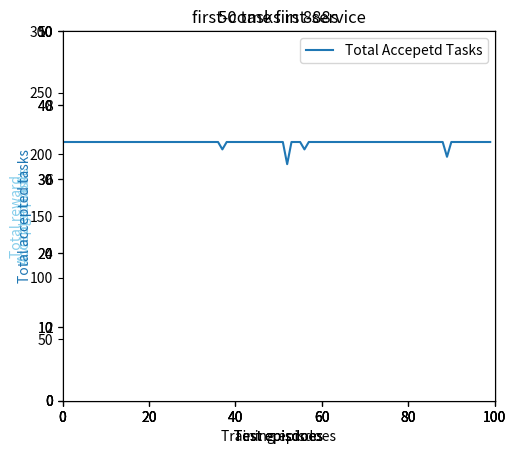

Generate this figure with matplotlib:
# In this task, 50 tasks will be scheduled
# FCFS principle will be used here, it means for tasks that arrive first, they are prioritized for scheduling without causing conflicts in time and space.
import random
import time
import matplotlib.pyplot as plt
from mpl_toolkits.axes_grid1 import host_subplot

stor_fcfs = 5  # each of the task's storage is 5
max_stor=175  # the max storage of the satellite is 175
T = 3600
total_profit_fcfs = 0
toatl_num_fcfs = 0

total_list_fcfs =[]
avg_list_fcfs = []
avg_profit_fcfs = []
num_list_fcfs = []


def plot_profit(profit, avg):
    host = host_subplot(111)  # row=1 col=1 first pic
    plt.subplots_adjust(right=0.8)  # ajust the right boundary of the plot window

    # set labels
    host.set_xlabel("Test episdoes")
    host.set_ylabel("Total reward")

    plt.title('')

    # plot curves
    p1, = host.plot(range(len(profit)), profit, label="Priority Heuristic Algorithm", color = '#90EE90')
    p2, = host.plot(range(len(avg)), avg, label="First Come First Service",color = '#87CEEB')
    # set location of the legend,
    # 1->rightup corner, 2->leftup corner, 3->leftdown corner
    # 4->rightdown corner, 5->rightmid ...
    host.legend(loc=1)

    # set label color
    host.axis["left"].label.set_color(p1.get_color())
    host.axis["right"].label.set_color(p2.get_color())
    # set the range of x axis of host and y axis of par1
    host.set_xlim([0, 100])
    host.set_ylim([0, 300])
    # par1.set_ylim([-0.1, 1.1])

    plt.draw()
    plt.show()

def plot_avgtasks(profit, avg):
    host = host_subplot(111)  # row=1 col=1 first pic
    plt.subplots_adjust(right=0.8)  # ajust the right boundary of the plot window

    # set labels
    host.set_xlabel("Test episdoes")
    host.set_ylabel("Average profit")

    plt.title('')

    # plot curves
    p1, = host.plot(range(len(profit)), profit, label="Priority Heuristic Algorithm", color = '#90EE90')
    p2, = host.plot(range(len(avg)), avg, label="First Come First Service",color = '#87CEEB')
    # set location of the legend,
    # 1->rightup corner, 2->leftup corner, 3->leftdown corner
    # 4->rightdown corner, 5->rightmid ...
    host.legend(loc=1)

    # set label color
    host.axis["left"].label.set_color(p1.get_color())
    host.axis["right"].label.set_color(p2.get_color())
    # set the range of x axis of host and y axis of par1
    host.set_xlim([0, 100])
    host.set_ylim([0, 10])
    # par1.set_ylim([-0.1, 1.1])

    plt.draw()
    plt.show()

def plot_number(profit, avg):
    host = host_subplot(111)  # row=1 col=1 first pic
    plt.subplots_adjust(right=0.8)  # ajust the right boundary of the plot window

    # set labels
    host.set_xlabel("Test episdoes")
    host.set_ylabel("Accepted tasks")

    plt.title('first-come first-service')

    # plot curves
    p1, = host.plot(range(len(profit)), profit, label="Priority Heuristic Algorithm", color = '#90EE90')
    p2, = host.plot(range(len(avg)), avg, label="First Come First Service",color = '#87CEEB')
    # set location of the legend,
    # 1->rightup corner, 2->leftup corner, 3->leftdown corner
    # 4->rightdown corner, 5->rightmid ...
    host.legend(loc=1)

    # set label color
    host.axis["left"].label.set_color(p1.get_color())
    host.axis["right"].label.set_color(p2.get_color())
    # set the range of x axis of host and y axis of par1
    host.set_xlim([0, 100])
    host.set_ylim([0, 50])
    # par1.set_ylim([-0.1, 1.1])

    plt.draw()
    plt.show()

def plot_tasks(tasks):
    host = host_subplot(111)  # row=1 col=1 first pic
    plt.subplots_adjust(right=0.8)  # ajust the right boundary of the plot window

    # set labels
    host.set_xlabel("Training episdoes")
    host.set_ylabel("Total accepted tasks")

    plt.title('50 tasks in 888s')
    # plot curves
    p1, = host.plot(range(len(tasks)), tasks, label="Total Accepetd Tasks")

    # set location of the legend,
    # 1->rightup corner, 2->leftup corner, 3->leftdown corner
    # 4->rightdown corner, 5->rightmid ...
    host.legend(loc=1)

    # set label color
    host.axis["left"].label.set_color(p1.get_color())
    # set the range of x axis of host and y axis of par1
    host.set_xlim([0, 100])
    host.set_ylim([0, 50])
    # par1.set_ylim([-0.1, 1.1])

    plt.draw()
    plt.show()

t1 = time.time()
for i in range(100):
    current_profit = 0
    current_stor = 0
    toatl_num_fcfs = 0
    accepted_tasks=[]
    tasks = [[] for j in range(50)]  # this means that the total number of tasks that should be scheduled is 50
    # each task's format:  ['arrival time', 'execution time', 'storage', 'profit']
    arr_time = []
    for k in range(50):
        temp_arr = random.randint(0, T)
        arr_time.append(temp_arr)
    arr_time.sort()

    for l in range(50):
        temp_execu = random.randint(10, 30)
        temp_profit = random.randint(1, 10)
        tasks[l].append(arr_time[l])
        tasks[l].append(temp_execu)
        tasks[l].append(stor_fcfs)
        tasks[l].append(temp_profit)

    # above part is to create the tasks that need to be scheduled


    current_time = 0 # this time is used to give the specific time that will not cause any conflicts
    for m in range(50):
        if m == 0:
            accepted_tasks.append(m)
            current_stor+=stor_fcfs
            current_profit+=tasks[m][3]
            current_time = tasks[m][0]+tasks[m][1]
        else:
            if (current_stor + stor_fcfs)<max_stor and current_time<tasks[m][0]:
                accepted_tasks.append(m)
                current_stor += stor_fcfs
                current_profit += tasks[m][3]
                current_time = tasks[m][0] + tasks[m][1]
                toatl_num_fcfs+=1
            else:
                continue
    avgprofit_fcfx = current_profit/toatl_num_fcfs
    avg_profit_fcfs.append(avgprofit_fcfx)
    num_list_fcfs.append(toatl_num_fcfs)

    print(current_profit)
    total_profit_fcfs+=current_profit

    total_list_fcfs.append(current_profit)
    avg = total_profit_fcfs/(i+1)
    avg_list_fcfs.append(avg)

t2 = (time.time() - t1)/100




av = float(total_profit_fcfs/100)
avv = float(toatl_num_fcfs/100)
print("The average is %f       %f" % (av, avv))
print(" The execution time is %f " % t2)

avg_list = []
total_list = []
count_list = []
avgprofit_list = []
num_list = []

accepted_task = 0

stor = 5  # each of the task's storage is 5
max_stor = 175  # the max storage of the satellite is 175

total_profit = 0
count = 0
num = 0
t1 = time.time()
for i in range(100):
    accepted_task = 0
    current_profit = 0
    current_stor = 0
    accepted_tasks = []
    tasks = [[] for j in range(50)]  # this means that the total number of tasks that should be scheduled is 50
    # each task's format:  ['arrival time', 'execution time', 'storage', 'profit', 'task_number', 'greedy']
    arr_time = []
    for k in range(50):
        temp_arr = random.randint(0, T)
        arr_time.append(temp_arr)
    arr_time.sort()

    for l in range(50):
        temp_execu = random.randint(10, 30)
        temp_profit = random.randint(1, 10)
        tasks[l].append(arr_time[l])
        tasks[l].append(temp_execu)
        tasks[l].append(stor)
        tasks[l].append(temp_profit)
        tasks[l].append(l)

    # above part is to create the tasks that need to be scheduled

    current_time = 0  # this time is used to give the specific time that will not cause any conflicts

    for m in range(50):
        # calculate the greedy number, the higher selection priority
        execu_percent = float(tasks[m][1] / T)
        stor_percent = float(tasks[m][2] / max_stor)
        a = float(execu_percent / stor_percent)
        # greedy_num = float(tasks[m][3] / tasks[m][1] / a) + float(tasks[m][3] / tasks[m][2])
        greedy_num = float(tasks[m][3]/(execu_percent*2+stor_percent))
        tasks[m].append(float(greedy_num))
        #heur

    tasks = sorted(tasks, key=(lambda x: x[5]), reverse=True)

    sche_time = []
    for m in range(T):
        sche_time.append(0)

    for m in range(50):
        conflitt = 0
        start_time = tasks[m][0]
        end_time = tasks[m][0] + tasks[m][1]
        if end_time > T-1:
            continue
        else:
            for n in range(start_time, end_time):
                if sche_time[n] == 1:
                    conflitt = 1
                    break
        if conflitt == 1:
            continue

        if current_stor + stor > max_stor:
            break

        count += 1
        current_profit += tasks[m][3]
        current_stor += stor
        num+=1
        accepted_task+=1
        for n in range(start_time, end_time):
            sche_time[n] = 1

    print("%d,   %d" % (count, current_profit))
    avg_profit_h = current_profit/count
    avgprofit_list.append(avg_profit_h)
    total_profit += current_profit
    avg = total_profit/(i+1)

    count_list.append(count)
    total_list.append(current_profit)
    avg_list.append(avg)
    num_list.append(count)
    count = 0

t2 = (time.time()-t1)/100
plot_profit(avg_list, avg_list_fcfs)

plot_number(num_list,num_list_fcfs)
plot_avgtasks(avgprofit_list,avg_profit_fcfs)
plot_tasks(count_list)
av = total_profit/100
print(av)
ff =  float(num/100)
print(ff)
print("执行时间 %f" % t2)







